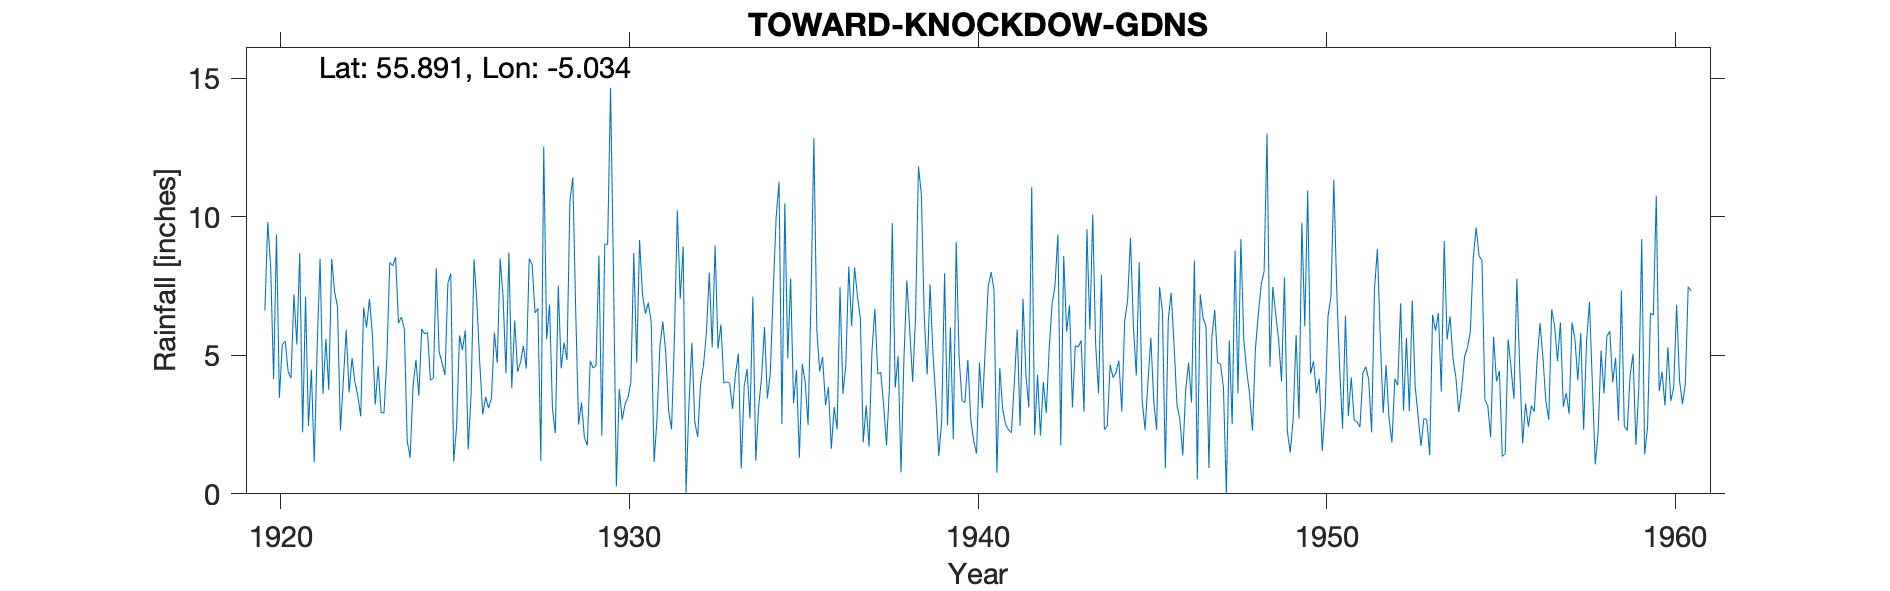

The data file committed next to this chart (first rows):
TOWARD ( KNOCKDOW GDNS ), , , , , , , , , , , , , , , , , , , , , , , 
Grid ref, NS104706, Long, -5.034, Lat, 55.89, Elevation, 101, ft, , , , , , , , , , , , , , , 
Station no, 5429, , , , , , , , , , , , , , , , , , , , , , 
, 1920, 1921, 1922, 1923, 1924, 1925, 1926, 1927, 1928, 1929, 1930, 1931, 1932, 1933, 1934, 1935, 1936, 1937, 1938, 1939, 1940, 1941, 1942
January, 6.62, 8.69, 7.3, 7.04, 5.96, 5.12, 8.47, 8.72, 12.54, 2.5, 8.02, 6.9, 8.92, 5.25, 7.12, 4.89, 4.94, 7.14, 9.77, 4.31, 3.36, 0.76, 11.07
February, 9.81, 2.22, 6.75, 5.77, 1.91, 4.72, 6.85, 3.82, 5.58, 3.3, 0.27, 6.18, 0.05, 6.11, 1.2, 7.77, 3.21, 6.34, 3.83, 7.56, 3.3, 4.55, 2.11
March, 8.17, 7.11, 2.29, 3.22, 1.3, 4.29, 4.67, 6.25, 6.83, 2.03, 3.78, 1.15, 3.24, 4.01, 3.15, 3.27, 3.85, 1.86, 4.97, 5.04, 4.84, 3.05, 4.3
April, 4.14, 2.45, 4.07, 4.61, 3.87, 7.59, 2.87, 4.41, 3.07, 1.75, 2.68, 2.72, 5.46, 4.04, 4.21, 4.47, 1.63, 3.19, 0.77, 3.42, 2.69, 2.51, 2.1
May, 9.36, 4.48, 5.91, 2.94, 4.83, 7.95, 3.5, 4.74, 2.19, 4.8, 3.23, 5.34, 2.59, 4, 6.02, 1.3, 3.13, 1.71, 4.85, 1.36, 1.92, 2.31, 4.03
June, 3.47, 1.14, 3.66, 2.92, 3.54, 1.17, 3.09, 5.34, 7.52, 4.54, 3.48, 6.21, 2.06, 3.07, 3.45, 4.69, 2.33, 5.15, 7.7, 2.62, 1.46, 2.2, 2.92
July, 5.39, 5.32, 4.9, 4.92, 5.95, 2.42, 3.45, 4.52, 4.53, 4.63, 4.03, 5.11, 3.97, 4.31, 4.35, 4.05, 7.46, 6.68, 5.92, 7.96, 4.74, 4, 5.22
August, 5.52, 8.48, 4.03, 8.35, 5.77, 5.72, 5.82, 8.49, 5.46, 8.6, 8.69, 3.01, 4.65, 5.06, 7.31, 2.49, 3.6, 4.32, 4.04, 2.48, 3.09, 5.93, 6.85
September, 4.42, 3.61, 3.54, 8.23, 5.83, 5.19, 4.73, 8.29, 4.83, 2.1, 4.73, 2.33, 5.8, 0.91, 9.95, 7.02, 4.66, 4.39, 6.38, 6.01, 5.24, 2.45, 7.5
October, 4.17, 5.59, 2.79, 8.55, 4.1, 5.9, 8.49, 6.53, 10.55, 9.02, 9.16, 5.67, 7.98, 3.88, 11.26, 12.84, 8.2, 3.22, 11.82, 1.97, 7.46, 7.04, 9.36
November, 7.2, 3.76, 6.72, 6.16, 4.18, 1.6, 7.1, 6.69, 11.42, 9, 7.19, 10.23, 5.29, 4.5, 2.52, 5.92, 6.06, 1.75, 10.81, 9.08, 8, 4.29, 1.76
December, 5.39, 8.48, 6, 6.38, 8.14, 3.62, 4.35, 1.19, 6.62, 14.66, 6.5, 7.04, 8.97, 2.72, 10.48, 4.42, 8.17, 3.78, 6.39, 4.91, 7.38, 3.12, 8.59
Total, 73.66, 61.33, 57.96, 69.09, 55.38, 55.29, 63.39, 68.99, 81.14, 66.93, 61.76, 61.89, 58.98, 47.86, 71.02, 63.13, 57.24, 49.53, 77.25, 56.72, 53.48, 42.21, 65.81
